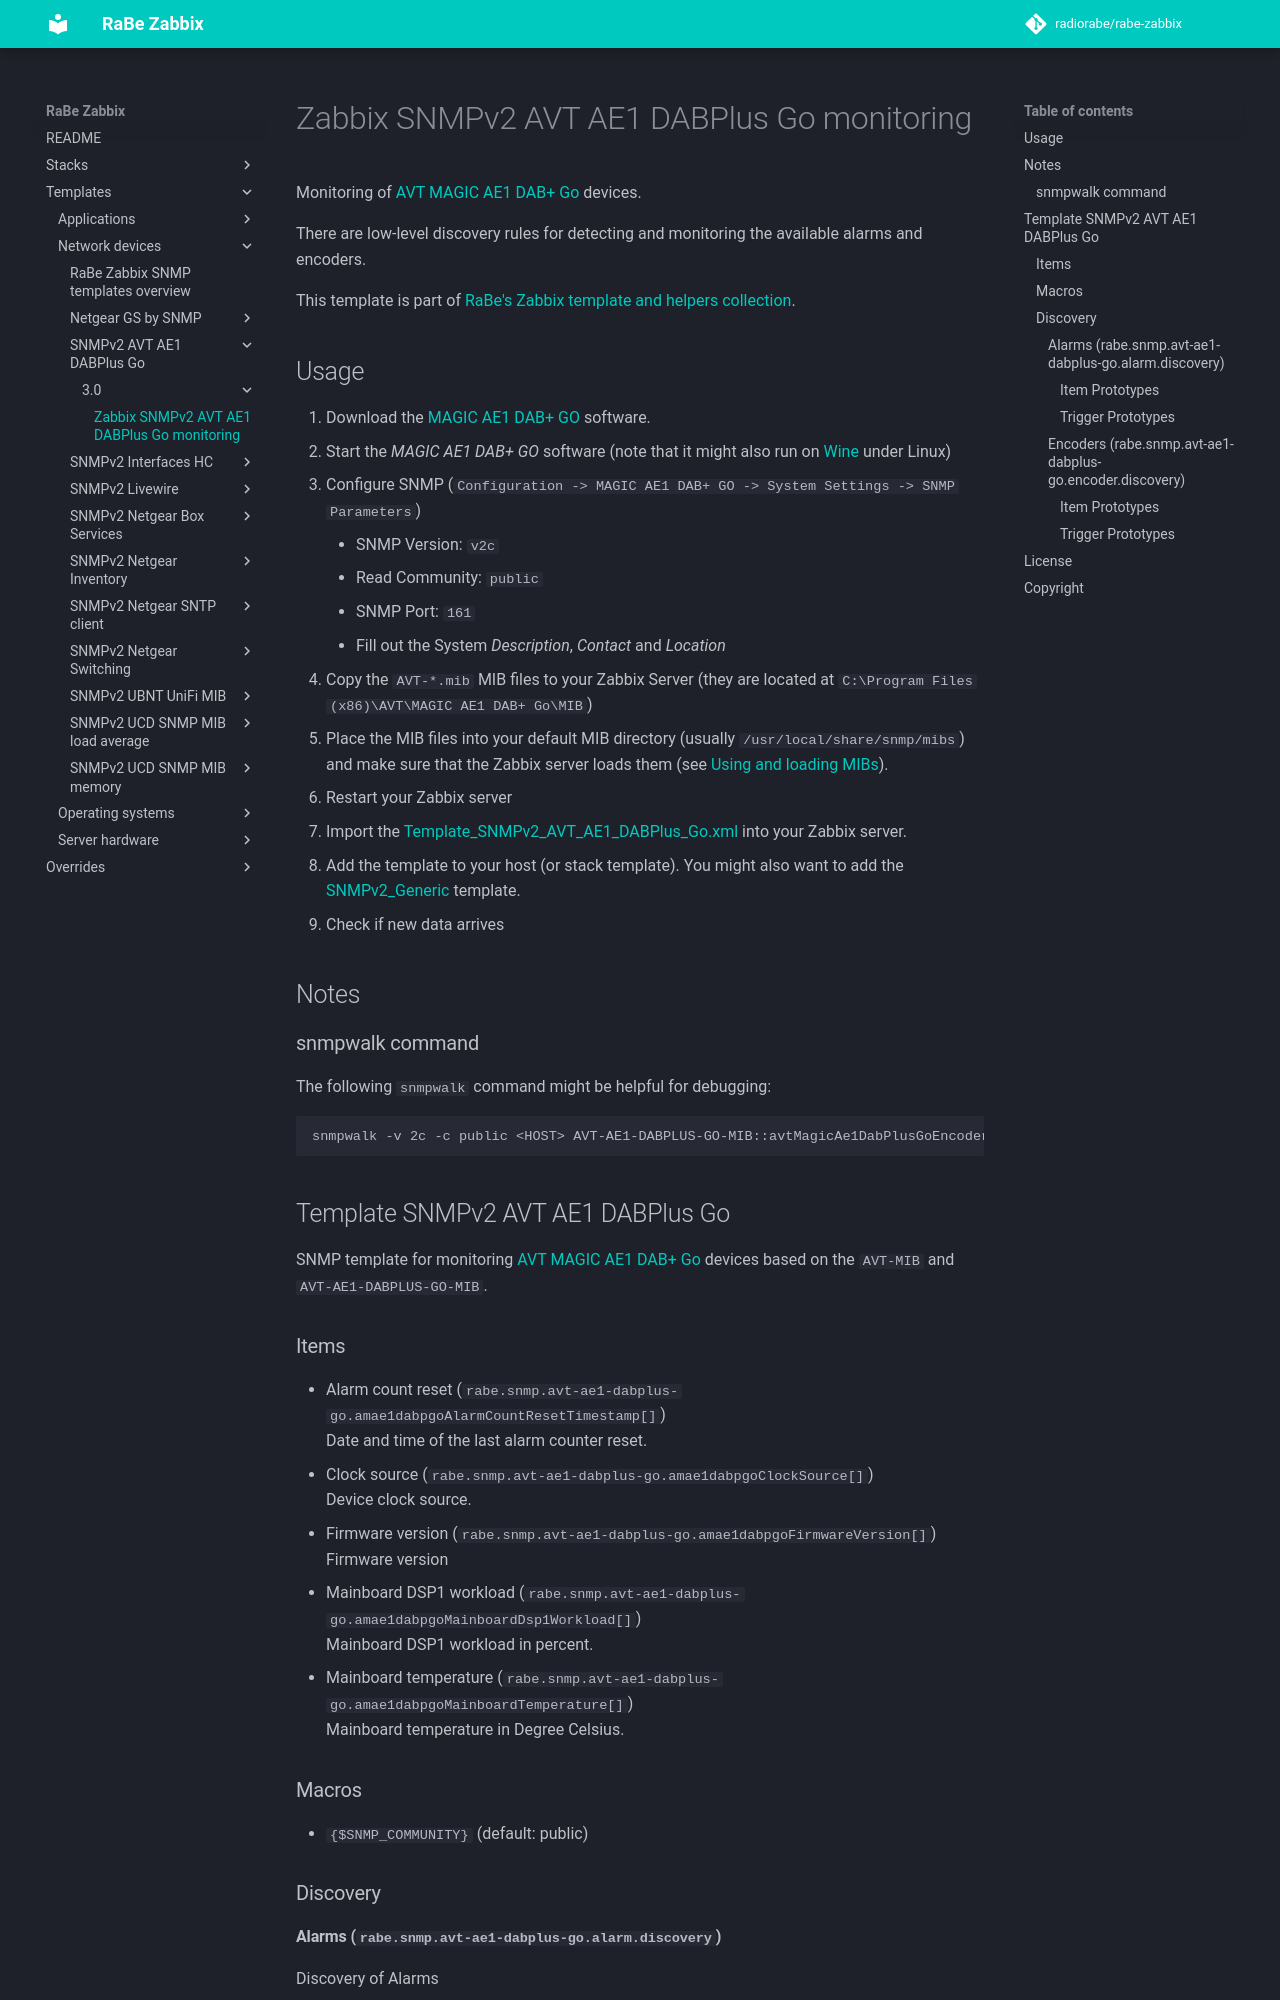

repository: radiorabe/rabe-zabbix · page: Templates/Network_devices/SNMPv2_AVT_AE1_DABPlus_Go/3.0/index.html · generator: mkdocs

# Zabbix SNMPv2 AVT AE1 DABPlus Go monitoring
Monitoring of [AVT MAGIC AE1 DAB+ Go](http://www.avt-nbg.de/index.php/en/products/dab/encoders/magic-ae1-dab-go) devices.

There are low-level discovery rules for detecting and monitoring the available
alarms and encoders.

This template is part of [RaBe's Zabbix template and helpers
collection](https://github.com/radiorabe/rabe-zabbix).

## Usage

1. Download the [MAGIC AE1 DAB+
   GO](http://www.avt-nbg.de/index.php/en/download-2/software-download) software.
2. Start the *MAGIC AE1 DAB+ GO* software (note that it might also run on
   [Wine](https://www.winehq.org/) under Linux)
3. Configure SNMP (`Configuration -> MAGIC AE1 DAB+ GO -> System Settings ->
   SNMP Parameters`)
	* SNMP Version: `v2c`
	* Read Community: `public`
	* SNMP Port: `161`
	* Fill out the System *Description*, *Contact* and *Location*
4. Copy the `AVT-*.mib` MIB files to your Zabbix Server (they are located at
   `C:\Program Files (x86)\AVT\MAGIC AE1 DAB+ Go\MIB`)
5. Place the MIB files into your default MIB directory (usually
   `/usr/local/share/snmp/mibs`) and make sure that the Zabbix server loads
   them (see [Using and loading
   MIBs](http://www.net-snmp.org/wiki/index.php/TUT:Using_and_loading_MIBS)).
6. Restart your Zabbix server
7. Import the [Template_SNMPv2_AVT_AE1_DABPlus_Go.xml](Template_SNMPv2_AVT_AE1_DABPlus_Go.xml)
   into your Zabbix server.
8. Add the template to your host (or stack template). You might also want to add
   the [SNMPv2_Generic](../SNMPv2_Generic) template.
9. Check if new data arrives

## Notes
### snmpwalk command
The following `snmpwalk` command might be helpful for debugging:
```bash
snmpwalk -v 2c -c public <HOST> AVT-AE1-DABPLUS-GO-MIB::avtMagicAe1DabPlusGoEncoder
```
## Template SNMPv2 AVT AE1 DABPlus Go
SNMP template for monitoring [AVT MAGIC AE1 DAB+ Go](http://www.avt-nbg.de/index.php/en/products/dab/encoders/magic-ae1-dab-go) devices based on the `AVT-MIB` and `AVT-AE1-DABPLUS-GO-MIB`.
### Items
* Alarm count reset (`rabe.snmp.avt-ae1-dabplus-go.amae1dabpgoAlarmCountResetTimestamp[]`)  
  Date and time of the last alarm counter reset.
* Clock source (`rabe.snmp.avt-ae1-dabplus-go.amae1dabpgoClockSource[]`)  
  Device clock source.
* Firmware version (`rabe.snmp.avt-ae1-dabplus-go.amae1dabpgoFirmwareVersion[]`)  
  Firmware version
* Mainboard DSP1 workload (`rabe.snmp.avt-ae1-dabplus-go.amae1dabpgoMainboardDsp1Workload[]`)  
  Mainboard DSP1 workload in percent.
* Mainboard temperature (`rabe.snmp.avt-ae1-dabplus-go.amae1dabpgoMainboardTemperature[]`)  
  Mainboard temperature in Degree Celsius.
### Macros
* `{$SNMP_COMMUNITY}` (default: public)
### Discovery
#### Alarms (`rabe.snmp.avt-ae1-dabplus-go.alarm.discovery`)
Discovery of Alarms

Returns the following macro for each available Alarm
* `{#ALARM_NAME}`
  * Alarm name (`AVT-AE1-DABPLUS-GO-MIB::amae1dabpgoAlarmName`).
